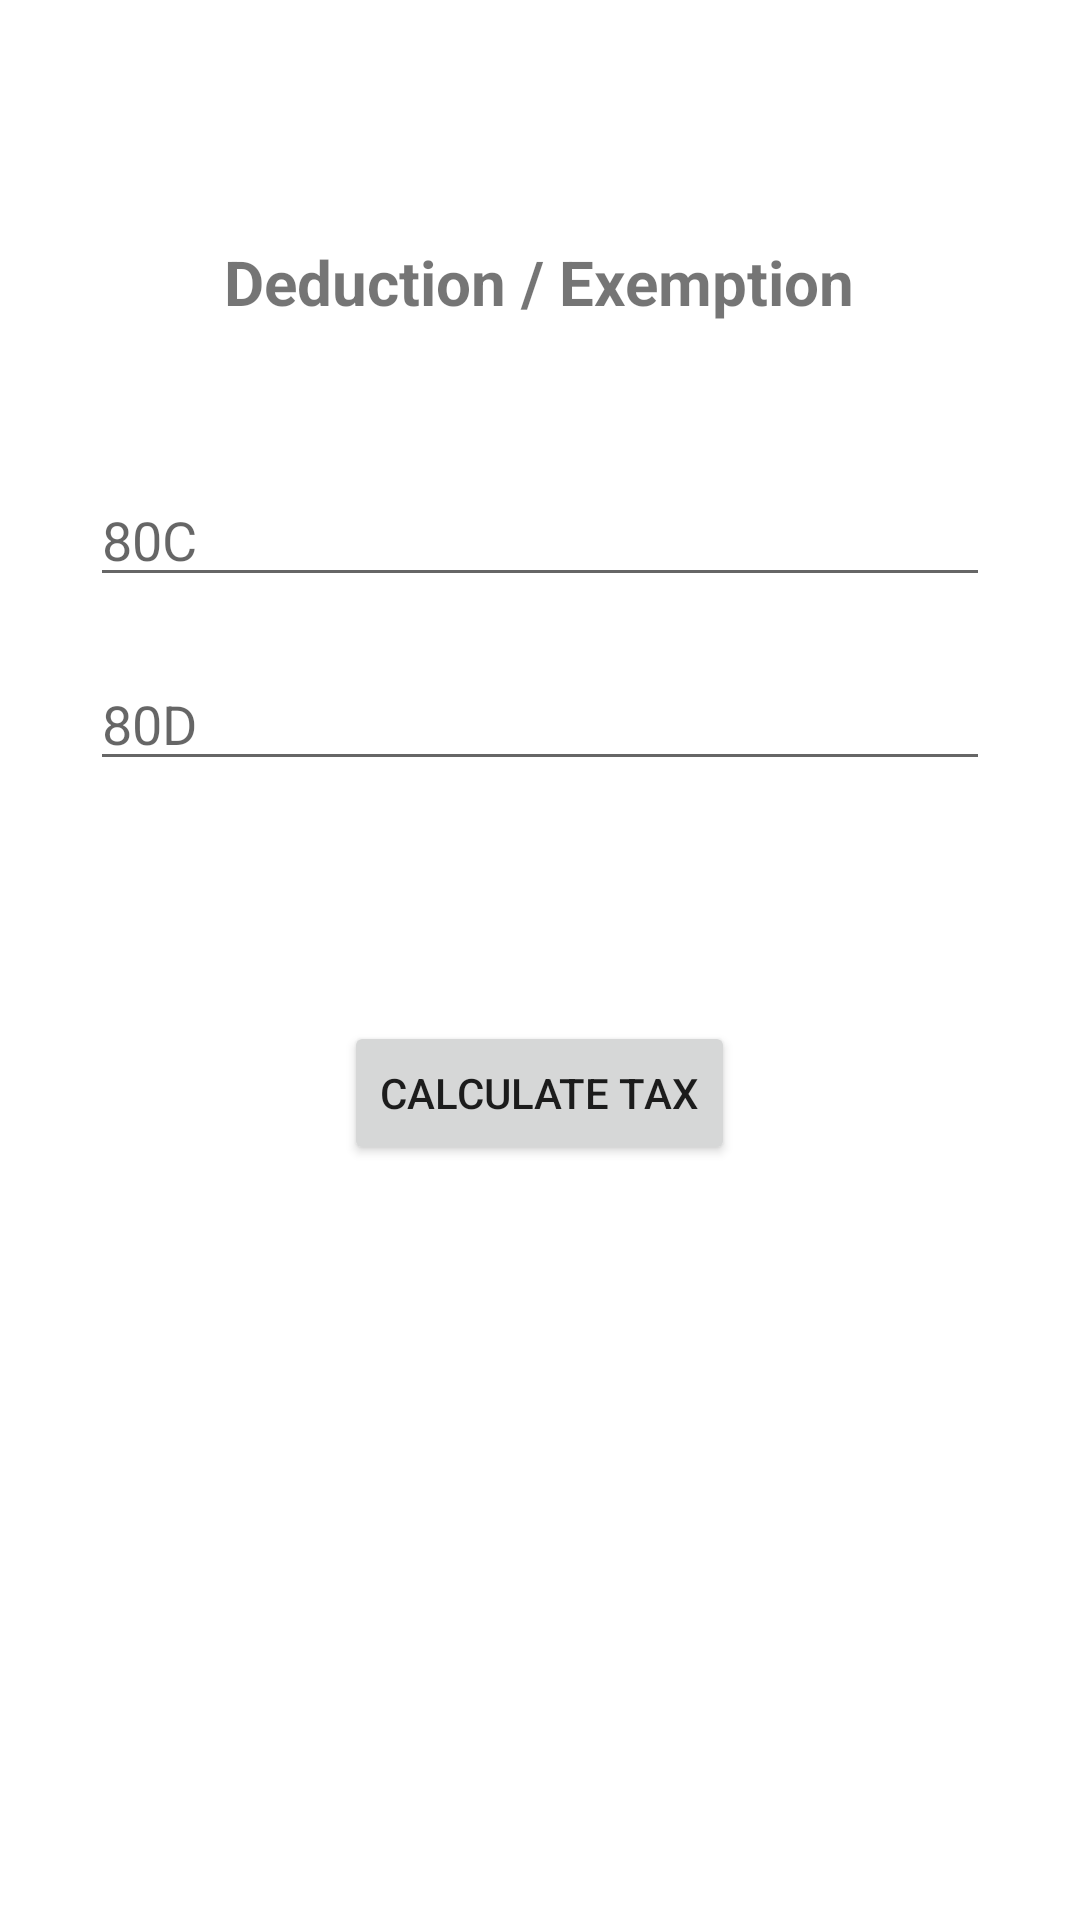

The Android layout XML behind this screen, and the referenced resources:
<!-- AndroidManifest.xml: application theme Theme.AndroidMon6Wed6_26 -->
<!-- res/layout/activity_tax_deduction.xml -->
<?xml version="1.0" encoding="utf-8"?>
<RelativeLayout xmlns:android="http://schemas.android.com/apk/res/android"
    xmlns:app="http://schemas.android.com/apk/res-auto"
    xmlns:tools="http://schemas.android.com/tools"
    android:id="@+id/main"
    android:layout_width="match_parent"
    android:layout_height="match_parent"
    tools:context=".TaxDeductionActivity">


        <TextView
            android:layout_width="wrap_content"
            android:layout_height="wrap_content"
            android:id="@+id/tvDeductionTitle"
            android:text="@string/deduction_exemption"
            android:textSize="10pt"
            android:layout_centerHorizontal="true"
            android:layout_marginTop="80dp"
            android:textStyle="bold"

            />

        <EditText
            android:layout_width="match_parent"
            android:layout_height="wrap_content"
            android:id="@+id/edtDeduction80C"
            android:hint="@string/_80c"
            android:layout_below="@id/tvDeductionTitle"
            android:layout_marginTop="50dp"
            android:layout_marginStart="30dp"
            android:layout_marginEnd="30dp"
            />


    <EditText
        android:layout_width="match_parent"
        android:layout_height="wrap_content"
        android:id="@+id/edtDeduction80D"
        android:hint="@string/_80d"
        android:layout_below="@id/edtDeduction80C"
        android:layout_marginTop="20dp"
        android:layout_marginStart="30dp"
        android:layout_marginEnd="30dp"
        />

        <Button
            android:layout_width="wrap_content"
            android:layout_height="wrap_content"
            android:id="@+id/btnDeductionSubmit"
            android:text="@string/calculate_tax"
            android:layout_below="@id/edtDeduction80D"
            android:layout_marginTop="80dp"
            android:layout_centerHorizontal="true"
            />

    <TextView
        android:layout_width="wrap_content"
        android:layout_height="wrap_content"
        android:id="@+id/tvDeductionIncome"
        android:layout_below="@id/btnDeductionSubmit"
        android:layout_centerHorizontal="true"
        android:layout_marginTop="30dp"
        />



</RelativeLayout>
<!-- resources referenced by this layout -->
<resources>
  <string name="_80c">80C</string>
  <string name="_80d">80D</string>
  <string name="calculate_tax">Calculate Tax</string>
  <string name="deduction_exemption">Deduction / Exemption</string>
  <style name="Theme.AndroidMon6Wed6_26" parent="Theme.MaterialComponents.DayNight.DarkActionBar">
          
          <item name="colorPrimary">@color/purple_500</item>
          <item name="colorPrimaryVariant">@color/purple_700</item>
          <item name="colorOnPrimary">@color/white</item>
          
          <item name="colorSecondary">@color/teal_200</item>
          <item name="colorSecondaryVariant">@color/teal_700</item>
          <item name="colorOnSecondary">@color/black</item>
          
          <item name="android:statusBarColor">?attr/colorPrimaryVariant</item>
          
      </style>
  <color name="purple_500">#FF6200EE</color>
  <color name="purple_700">#FF3700B3</color>
  <color name="white">#FFFFFFFF</color>
  <color name="teal_200">#FF03DAC5</color>
  <color name="teal_700">#FF018786</color>
  <color name="black">#FF000000</color>
</resources>
